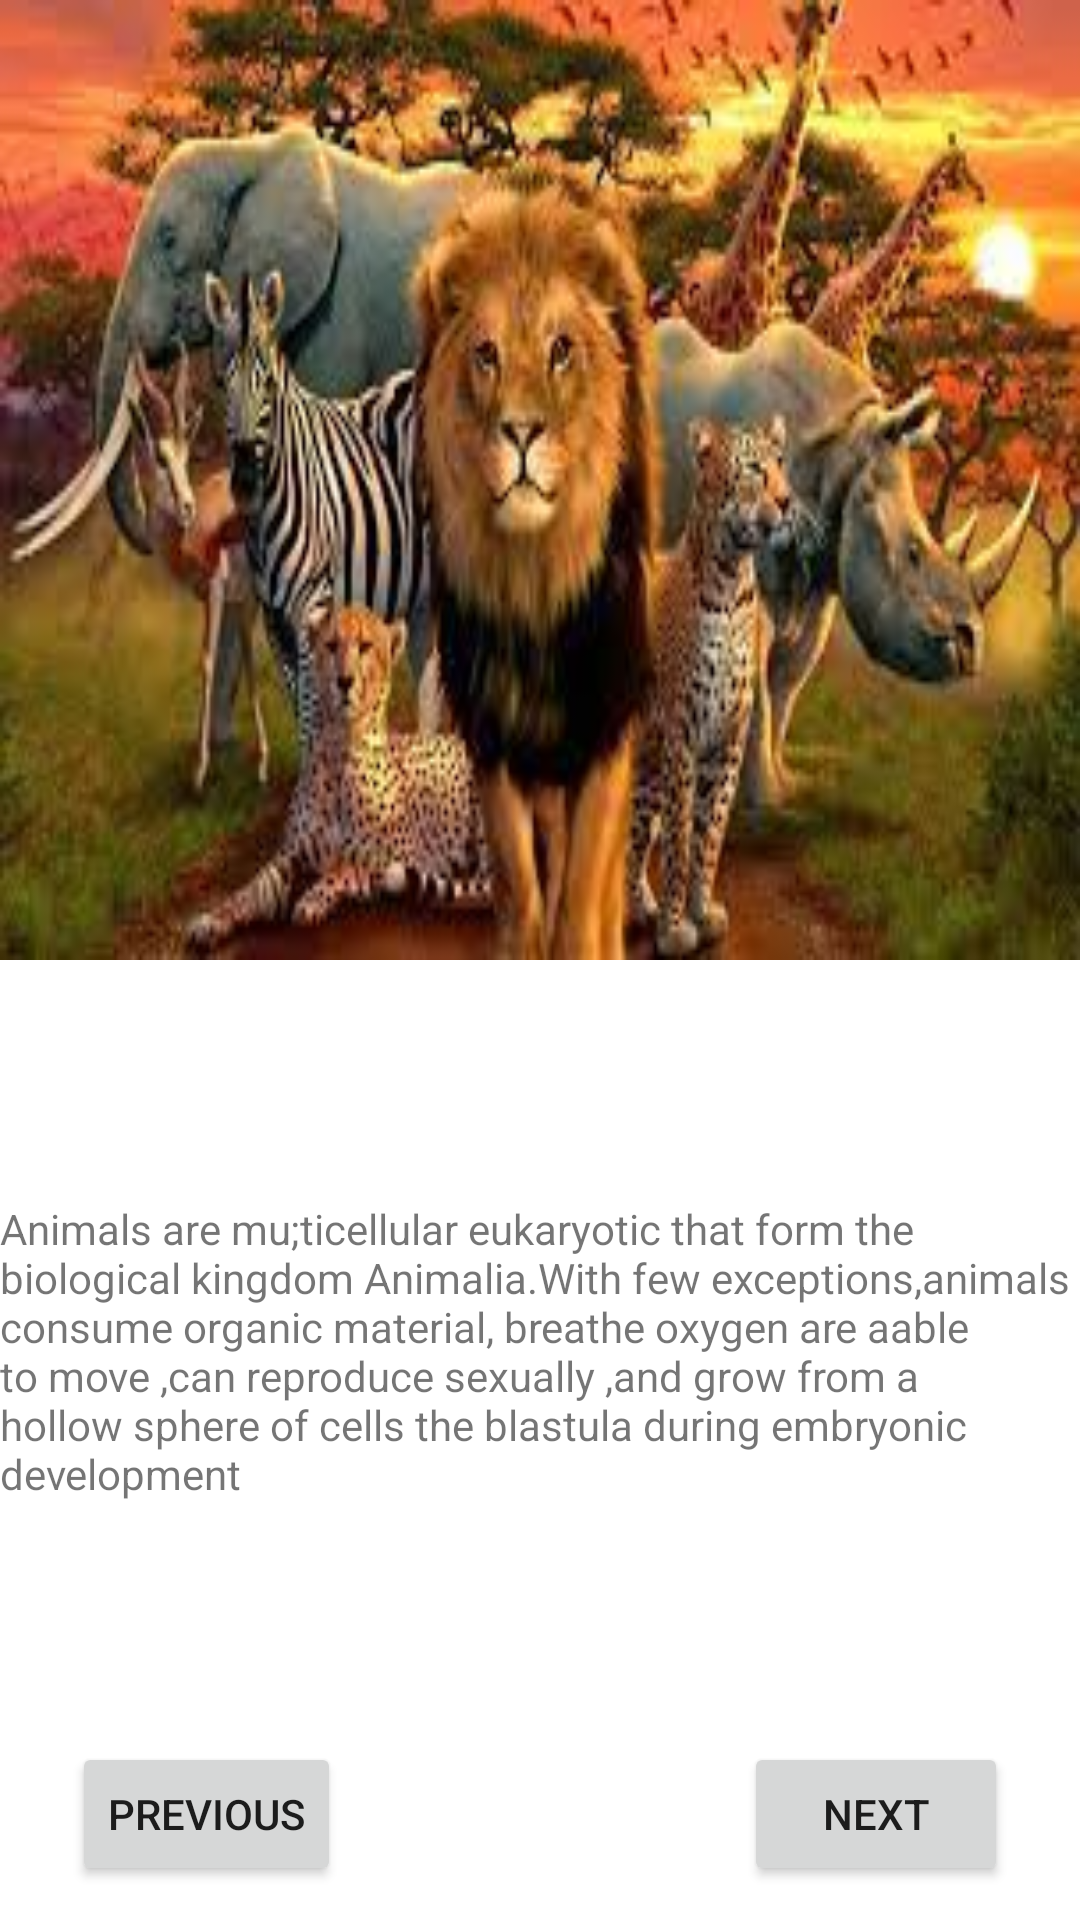

Write the Android layout XML for this screen, with the resource values it uses.
<!-- AndroidManifest.xml: application theme Theme.Wildlife -->
<!-- res/layout/activity_animals.xml -->
<?xml version="1.0" encoding="utf-8"?>
<androidx.constraintlayout.widget.ConstraintLayout xmlns:android="http://schemas.android.com/apk/res/android"
    xmlns:app="http://schemas.android.com/apk/res-auto"
    xmlns:tools="http://schemas.android.com/tools"
    android:layout_width="match_parent"
    android:layout_height="match_parent"
    tools:context=".AnimalsActivity">

    <ImageView
        android:id="@+id/imageView"
        android:layout_width="0dp"
        android:layout_height="0dp"
        android:scaleType="fitXY"
        app:layout_constraintBottom_toTopOf="@+id/guideline4"
        app:layout_constraintEnd_toEndOf="parent"
        app:layout_constraintStart_toStartOf="parent"
        app:layout_constraintTop_toTopOf="parent"
        app:srcCompat="@drawable/wildlife" />

    <androidx.constraintlayout.widget.Guideline
        android:id="@+id/guideline4"
        android:layout_width="wrap_content"
        android:layout_height="wrap_content"
        android:orientation="horizontal"
        app:layout_constraintGuide_percent="0.5" />

    <TextView
        android:id="@+id/tvanimals"
        android:layout_width="wrap_content"
        android:layout_height="wrap_content"
        android:layout_marginStart="8dp"
        android:layout_marginTop="80dp"
        android:layout_marginEnd="8dp"
        android:text="Animals are mu;ticellular eukaryotic that form the biological kingdom Animalia.With few exceptions,animals consume organic material, breathe oxygen are aable to move ,can reproduce sexually ,and grow from a hollow sphere of cells the blastula during embryonic development"
        app:layout_constraintEnd_toEndOf="parent"
        app:layout_constraintStart_toStartOf="parent"
        app:layout_constraintTop_toBottomOf="@+id/imageView" />

    <Button
        android:id="@+id/btnprev2"
        android:layout_width="wrap_content"
        android:layout_height="wrap_content"
        android:layout_marginStart="24dp"
        android:layout_marginTop="80dp"
        android:text="PREVIOUS"
        app:layout_constraintStart_toStartOf="parent"
        app:layout_constraintTop_toBottomOf="@+id/tvanimals" />

    <Button
        android:id="@+id/btnnext3"
        android:layout_width="wrap_content"
        android:layout_height="wrap_content"
        android:layout_marginTop="80dp"
        android:layout_marginEnd="24dp"
        android:text="NEXT"
        app:layout_constraintEnd_toEndOf="parent"
        app:layout_constraintTop_toBottomOf="@+id/tvanimals" />
</androidx.constraintlayout.widget.ConstraintLayout>
<!-- resources referenced by this layout -->
<resources>
  <!-- drawable wildlife: jpeg bitmap (drawable, 13790 bytes) -->
  <style name="Theme.Wildlife" parent="Theme.MaterialComponents.DayNight.DarkActionBar">
          
          <item name="colorPrimary">@color/purple_500</item>
          <item name="colorPrimaryVariant">@color/purple_700</item>
          <item name="colorOnPrimary">@color/white</item>
          
          <item name="colorSecondary">@color/teal_200</item>
          <item name="colorSecondaryVariant">@color/teal_700</item>
          <item name="colorOnSecondary">@color/black</item>
          
          <item name="android:statusBarColor" tools:targetApi="l">?attr/colorPrimaryVariant</item>
          
      </style>
  <!-- not gathered from this repository: default colours our renderer supplied (Android Studio template values) -->
  <color name="purple_500">#FF6200EE</color>
  <color name="purple_700">#FF3700B3</color>
  <color name="teal_200">#FF03DAC5</color>
  <color name="teal_700">#FF018786</color>
  <color name="black">#FF000000</color>
  <color name="white">#FFFFFFFF</color>
</resources>
